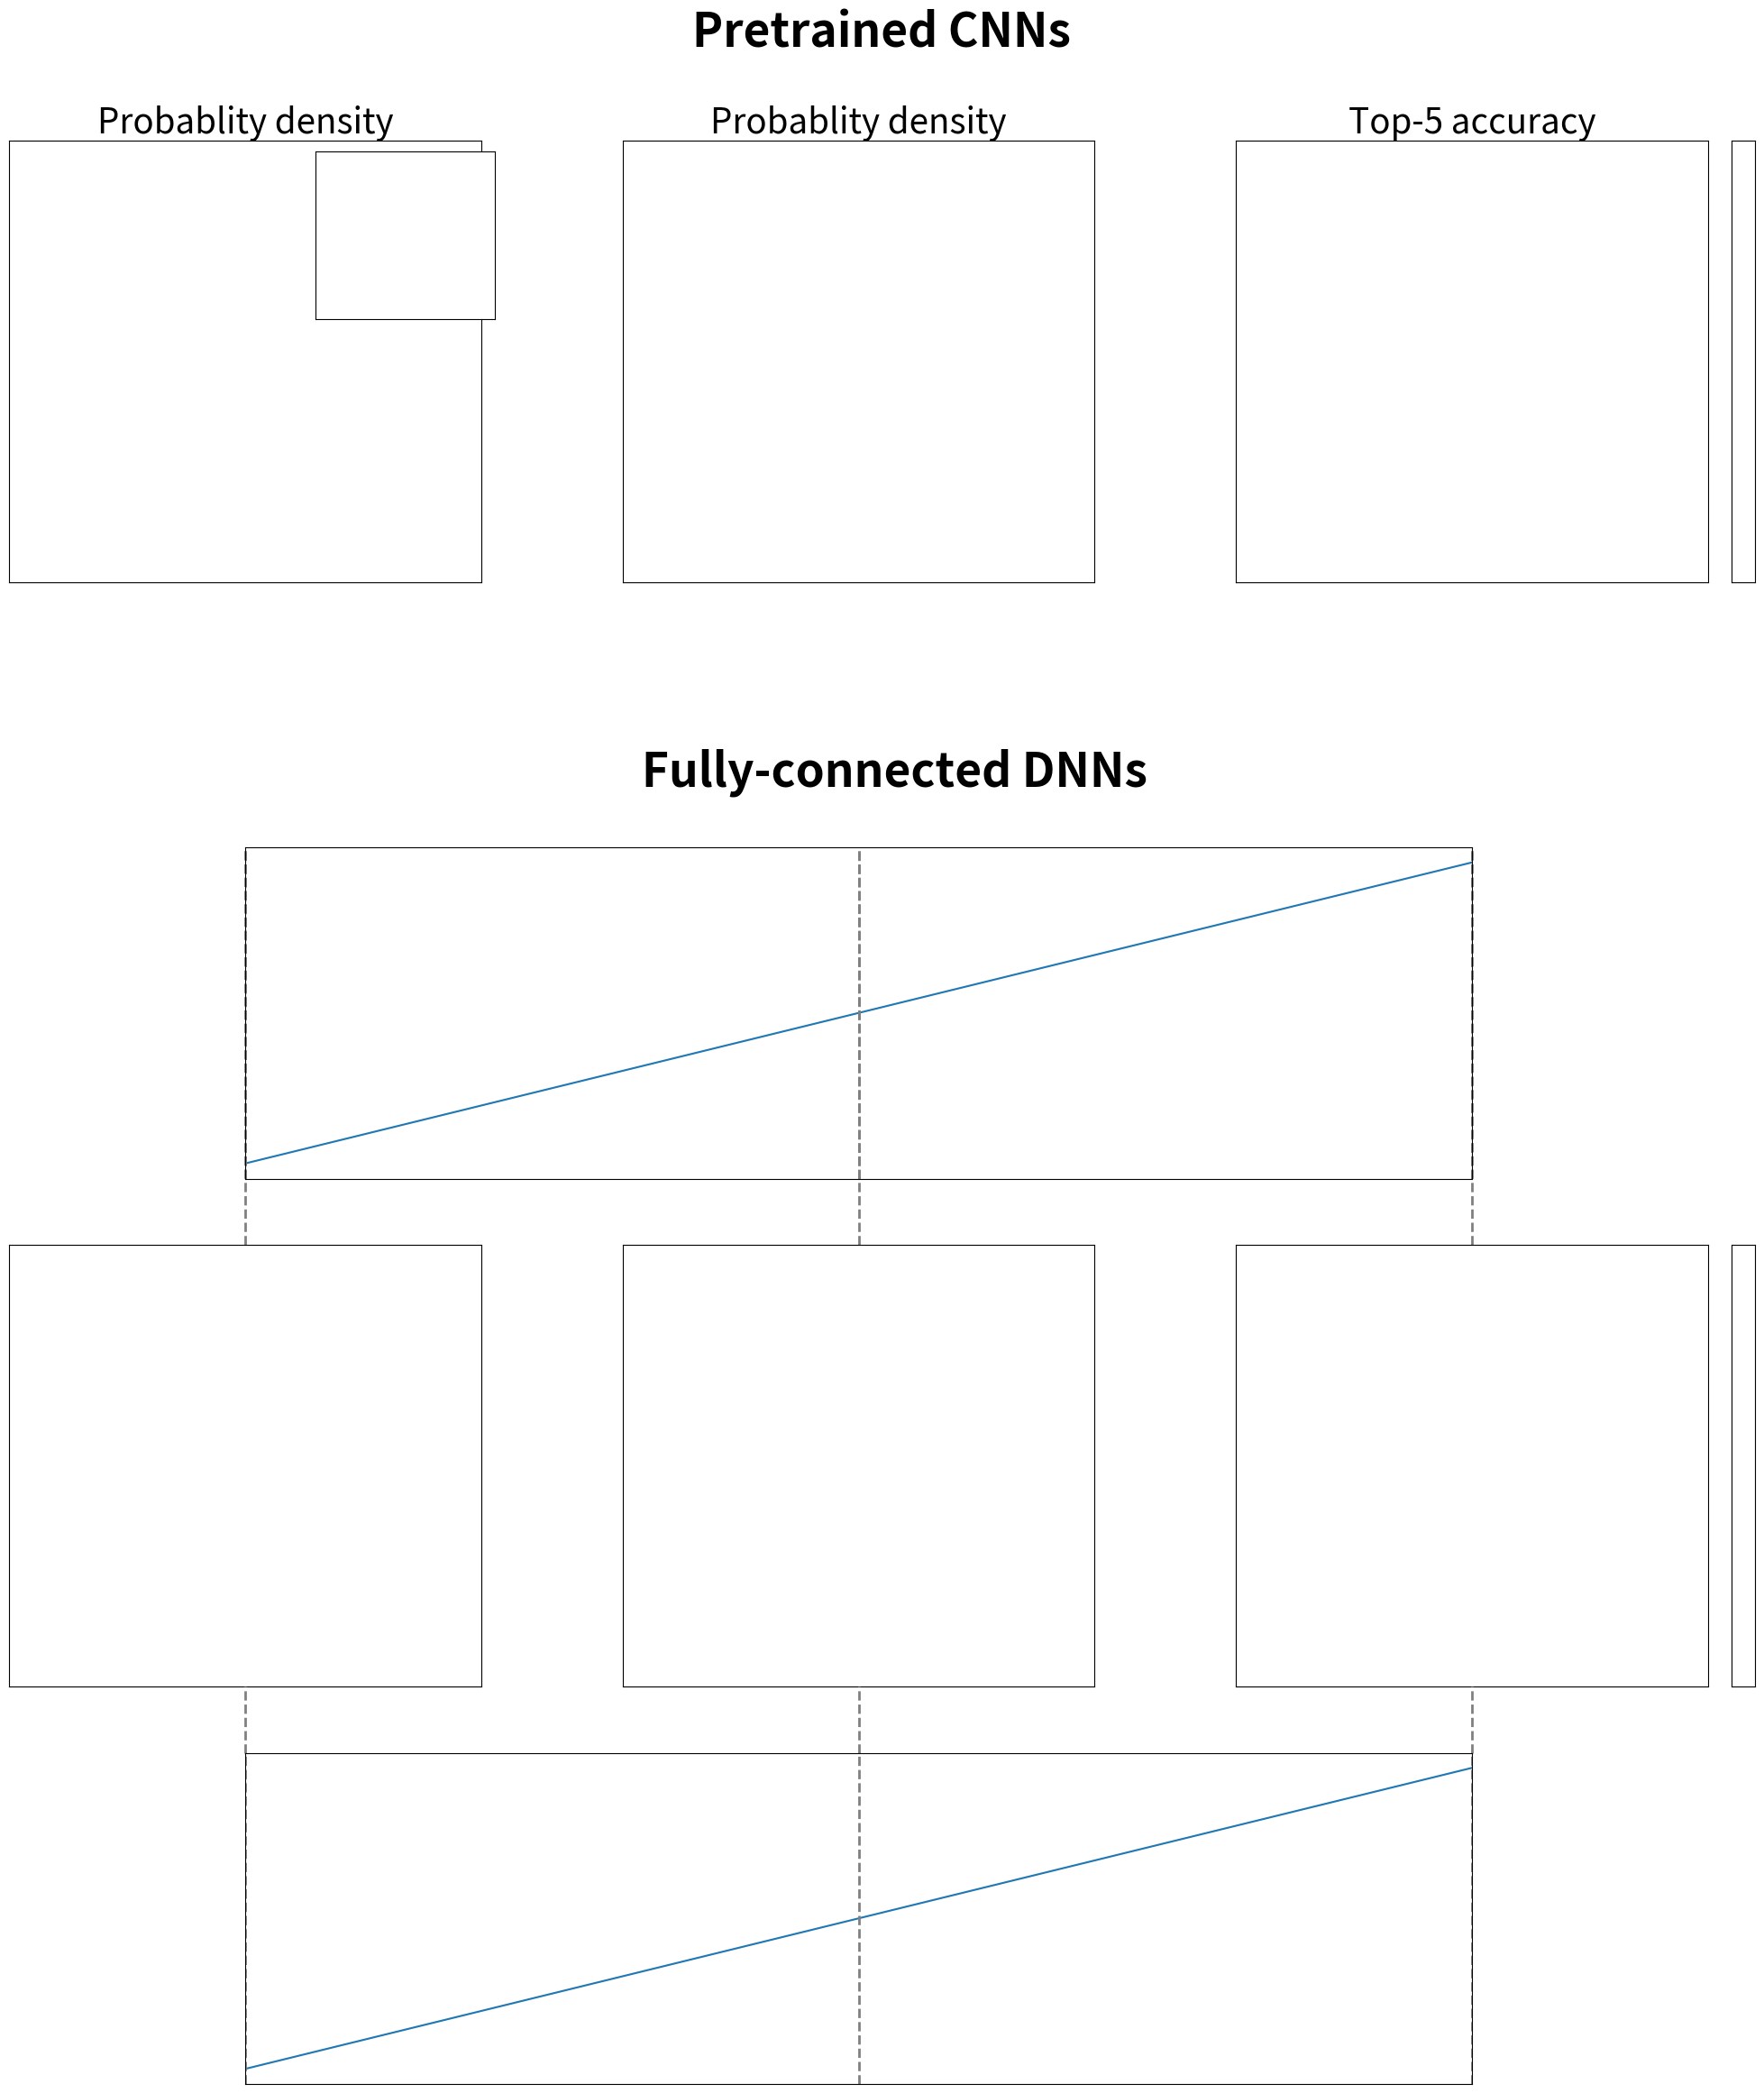

The matplotlib source for this figure: (Note: this script raises an exception after producing the figure.)
import matplotlib.pyplot as plt
import matplotlib as mpl

#fig = plt.figure(figsize=(12.5 + 4.5, 9.5/2*3 + 0.5))
fig = plt.figure(figsize=(25, 28))
gs = mpl.gridspec.GridSpec(880, 740, wspace=0, hspace=0)   
# main plots 
ax1 = fig.add_subplot(gs[0:200, 0:200])
ax2 = fig.add_subplot(gs[0:200, 260:460])
ax3 = fig.add_subplot(gs[0:200, 520:720])
ax4 = fig.add_subplot(gs[320:470, 100:620])
ax6 = fig.add_subplot(gs[500:700, 0:200])
ax7 = fig.add_subplot(gs[500:700, 260:460])
ax8 = fig.add_subplot(gs[500:700, 520:720])
ax5 = fig.add_subplot(gs[730:880,100:620])
# colorbars
ax1_cbar = fig.add_subplot(gs[0:200, 730:740])
#ax2_cbar = fig.add_subplot(gs[500:700, 210:220])
#ax3_cbar = fig.add_subplot(gs[500:700, 470:480])
ax4_cbar = fig.add_subplot(gs[500:700, 730:740])
# inset
ax1_inset = fig.add_subplot(gs[5:81, 130:206])

lwidth = 4
x = list(range(11))
ax4.plot(x,x)
ax5.plot(x,x)
ax4.set_xlim(0,10)
ax5.set_xlim(0,10)

# titles
top_row_titles = ["Probablity density", "Probablity density", "Top-5 accuracy"]
for ax_idx, ax in enumerate([ax1,ax2,ax3]):
    ax.set_title(top_row_titles[ax_idx], fontsize=18.5 * 1.5)
#plt.suptitle("Pretrained networks", fontsize=18.5 * 1.5)
ax2.text(.95, 1.3, "Pretrained CNNs", transform=ax2.transAxes, fontweight='bold',
         fontsize=18.5 * 2, va='top', ha='right')
ax4.text(.735, 1.3, "Fully-connected DNNs", transform=ax4.transAxes, fontweight='bold',
         fontsize=18.5 * 2, va='top', ha='right')

# extended lines
for init_epoch in [0,5,10]:
    ax4.axvline(x=init_epoch, c='grey', linestyle="--", linewidth=lwidth-2)
    ax4.axvline(x=init_epoch, ymin=-0.2, ymax=1,
                     c='grey', linestyle="--", linewidth=lwidth-2,
                     clip_on=False)

    ax5.axvline(x=init_epoch, c='grey', linestyle="--", linewidth=lwidth-2)
    ax5.axvline(x=init_epoch, ymin=1, ymax=1.2,
                     c='grey', linestyle="--", linewidth=lwidth-2,
                     clip_on=False)

# fancy colors
naxes = len(fig.axes)
for i, ax in enumerate(fig.axes):
    ax.set_xticks([])
    ax.set_yticks([])
    #ax.set_facecolor(cmap(float(i)/(naxes-1)))

#plt.show()
fig1_path = "/project/PDLAI/project2_data/figure_ms"
plt.savefig(f"{fig1_path}/pretrained_template_grid2.pdf", bbox_inches='tight')
#plt.show()
